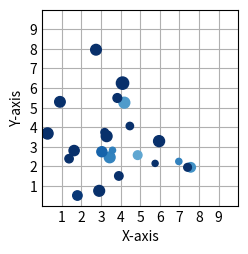

Write Python code to recreate this figure.
import matplotlib.pyplot as plt
import numpy as np


def run(x,y,lowerlimx,lowerlimy, upperlimx, upperlimy, sizes = [], colors = [], vmin = 0, vmax = 0):
    plt.style.use('_mpl-gallery')
    fig, ax = plt.subplots()
    if(len(sizes) != 0 and len(colors) != 0):
        ax.scatter(x, y, s=sizes, c=colors, vmin=vmin, vmax=vmax)
    elif(len(sizes) != 0):
        ax.scatter(x, y, s=sizes, vmin=vmin, vmax=vmax)
    else:
        ax.scatter(x, y, s = 20, vmin=vmin, vmax=vmax)
    plt.xlabel('X-axis')
    plt.ylabel('Y-axis')

    ax.set(xlim=(lowerlimx, upperlimx), xticks=np.arange(lowerlimx+1, upperlimx),
        ylim=(lowerlimy, upperlimy), yticks=np.arange(lowerlimy+1, upperlimy))

    plt.show()



# make the data
np.random.seed(3)
x = 4 + np.random.normal(0, 2, 24)
y = 4 + np.random.normal(0, 2, len(x))
sizes = np.random.uniform(15, 80, len(x))
colors = np.random.uniform(15, 80, len(x))
run(x,y,0,0,10,10,sizes,colors,0,40)
